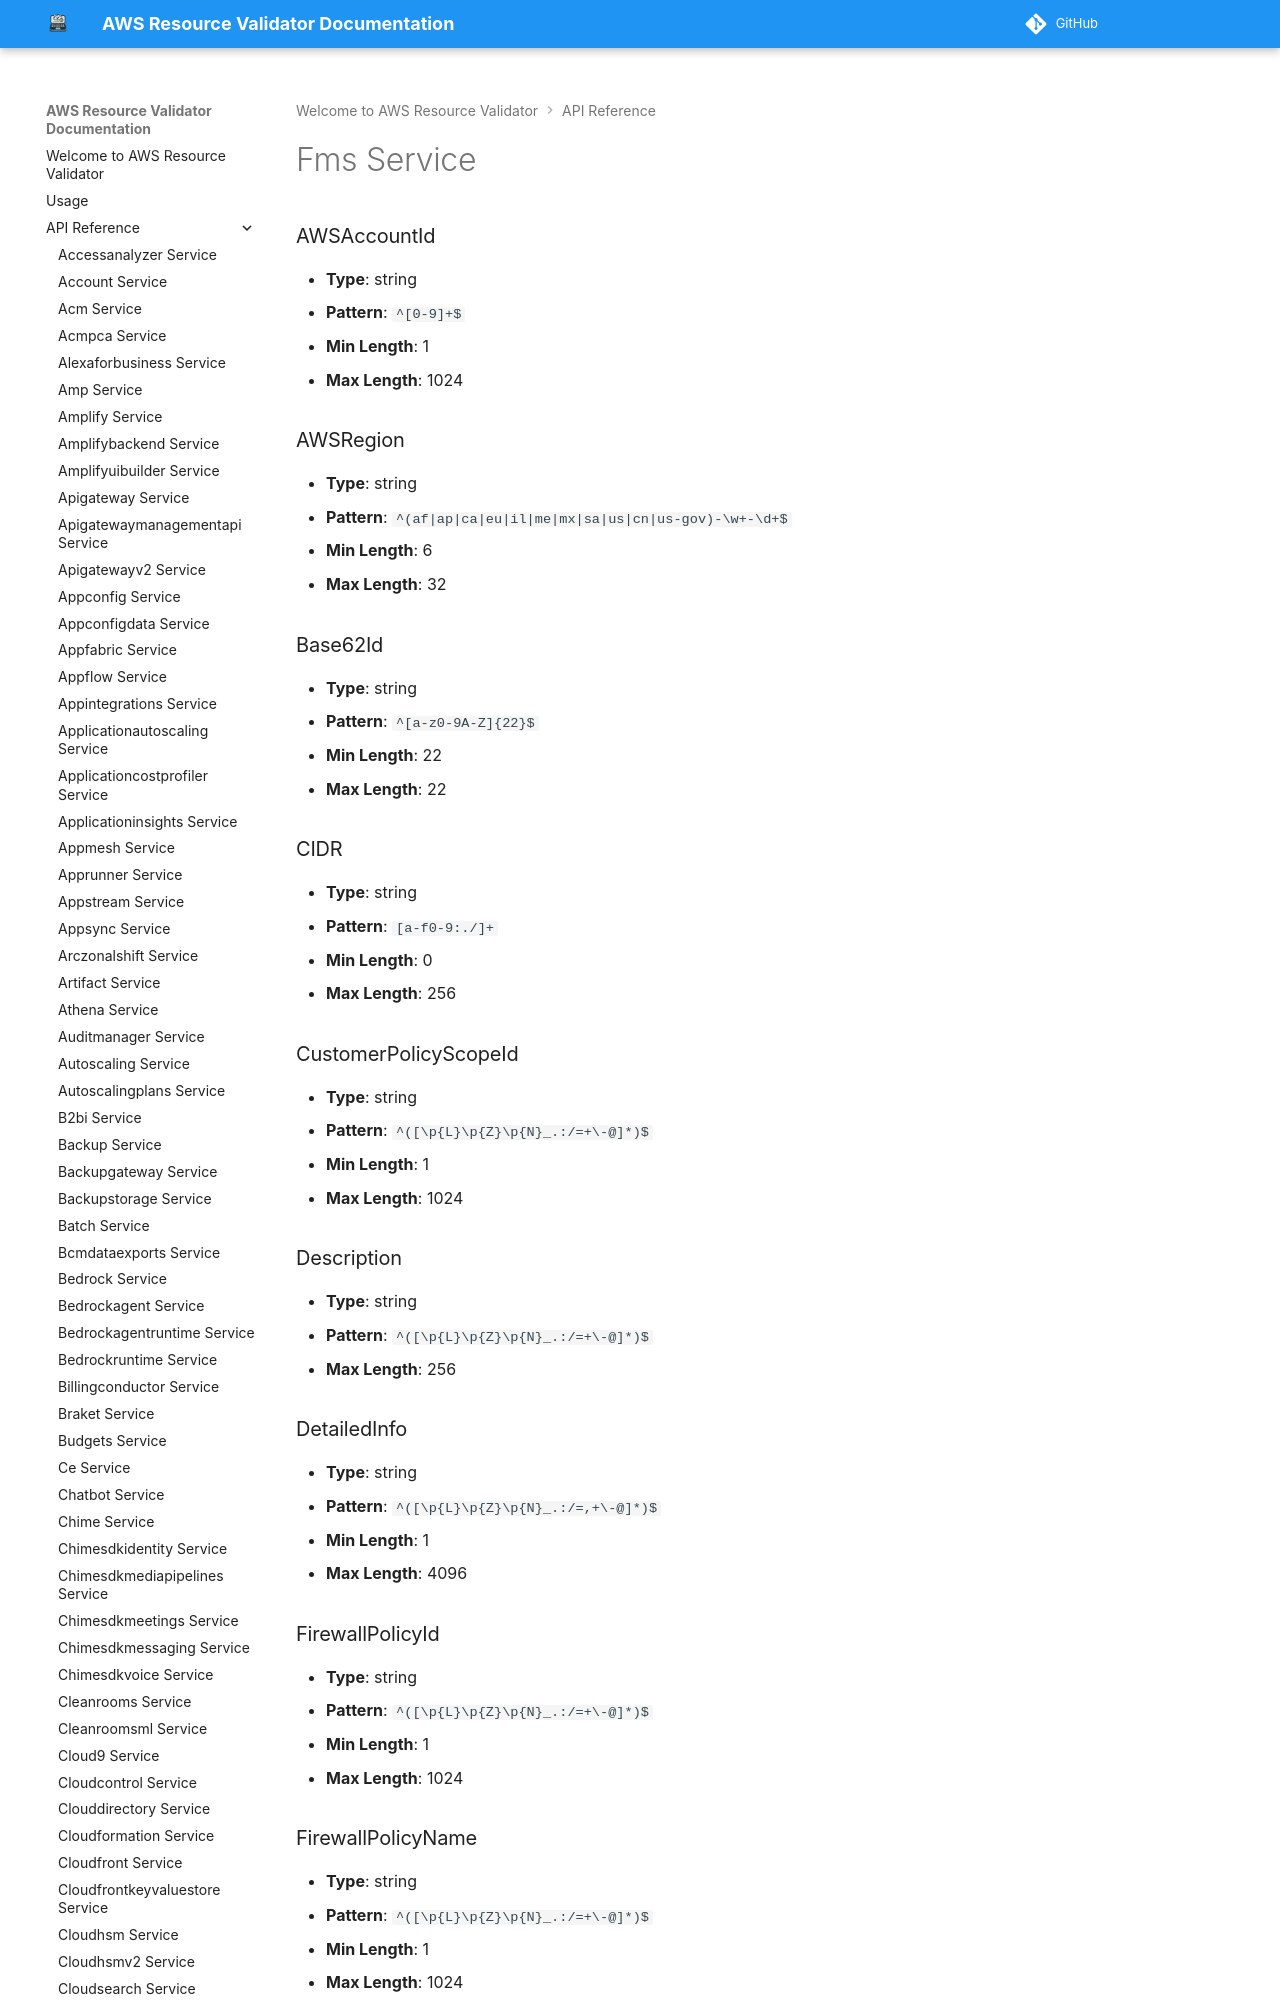

repository: CoreOxide/aws_resource_validator · page: api/fms/index.html · generator: mkdocs

# Fms Service

### AWSAccountId
- **Type**: string
- **Pattern**: `^[0-9]+$`
- **Min Length**: 1
- **Max Length**: 1024

### AWSRegion
- **Type**: string
- **Pattern**: `^(af|ap|ca|eu|il|me|mx|sa|us|cn|us-gov)-\w+-\d+$`
- **Min Length**: 6
- **Max Length**: 32

### Base62Id
- **Type**: string
- **Pattern**: `^[a-z0-9A-Z]{22}$`
- **Min Length**: 22
- **Max Length**: 22

### CIDR
- **Type**: string
- **Pattern**: `[a-f0-9:./]+`
- **Min Length**: 0
- **Max Length**: 256

### CustomerPolicyScopeId
- **Type**: string
- **Pattern**: `^([\p{L}\p{Z}\p{N}_.:/=+\-@]*)$`
- **Min Length**: 1
- **Max Length**: 1024
